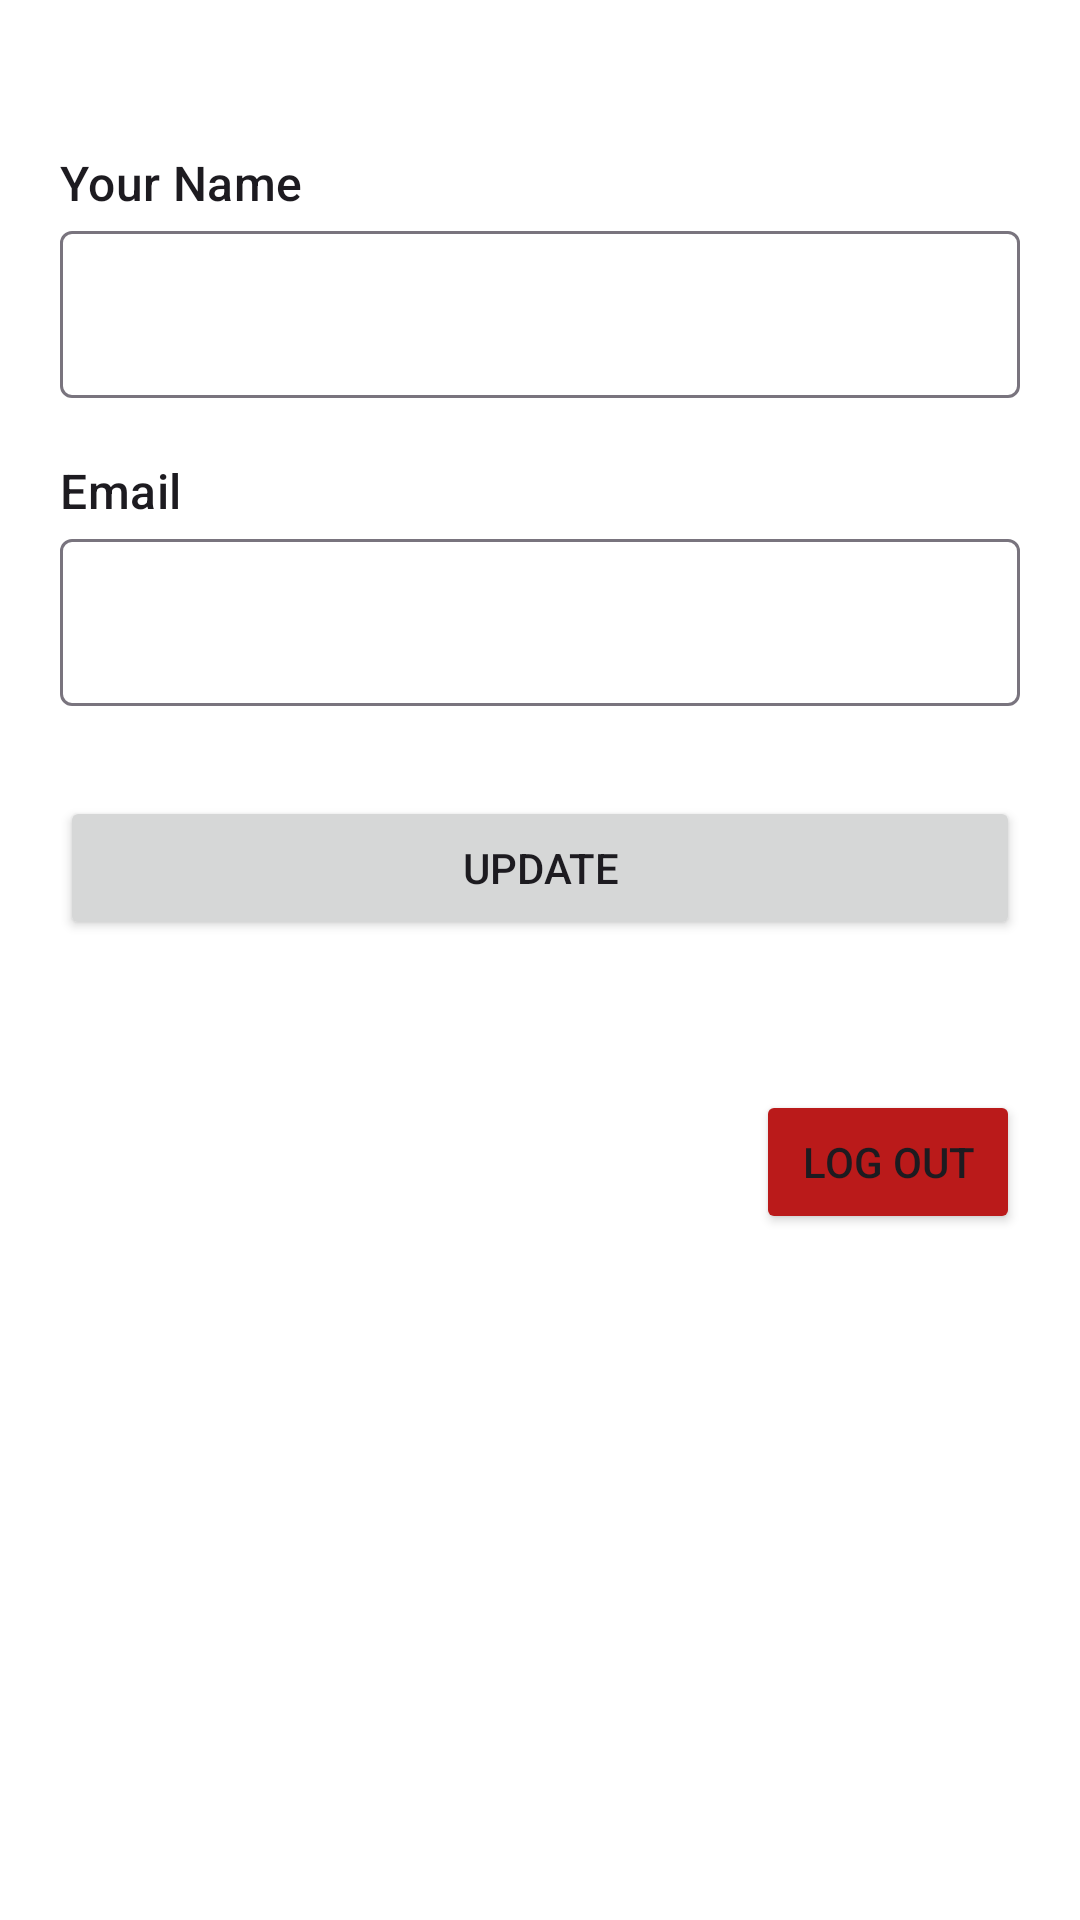

Here is an Android app screen rendered from its layout file. Give the layout XML and the strings, colors and styles it references.
<!-- AndroidManifest.xml: application theme Theme.Hotels -->
<!-- res/layout/fragment_profile.xml -->
<?xml version="1.0" encoding="utf-8"?>
<androidx.constraintlayout.widget.ConstraintLayout xmlns:android="http://schemas.android.com/apk/res/android"
    android:layout_width="match_parent"
    android:layout_height="match_parent"
    xmlns:app="http://schemas.android.com/apk/res-auto"
    android:paddingHorizontal="@dimen/activity_horizontal_padding">

    <TextView
        android:id="@+id/ProfileNameLabel"
        android:layout_width="wrap_content"
        android:layout_height="wrap_content"
        app:layout_constraintTop_toTopOf="parent"
        app:layout_constraintLeft_toLeftOf="parent"
        android:layout_marginTop="50dp"
        android:text="Your Name"
        android:textAppearance="@style/TextAppearance.Material3.TitleMedium"/>

    <com.google.android.material.textfield.TextInputLayout
        android:id="@+id/ProfileNameLayout"
        android:layout_width="match_parent"
        android:layout_height="wrap_content"
        app:layout_constraintTop_toBottomOf="@id/ProfileNameLabel">
        <com.google.android.material.textfield.TextInputEditText
            android:id="@+id/ProfileNameField"
            android:layout_width="match_parent"
            android:layout_height="wrap_content"
            android:singleLine="true"
            android:imeOptions="actionDone"/>
    </com.google.android.material.textfield.TextInputLayout>

    <TextView
        android:id="@+id/ProfileEmailLabel"
        android:layout_width="wrap_content"
        android:layout_height="wrap_content"
        app:layout_constraintTop_toBottomOf="@id/ProfileNameLayout"
        app:layout_constraintLeft_toLeftOf="parent"
        android:layout_marginTop="20dp"
        android:text="Email"
        android:textAppearance="@style/TextAppearance.Material3.TitleMedium"/>

    <com.google.android.material.textfield.TextInputLayout
        android:id="@+id/ProfileEmailLayout"
        android:layout_width="match_parent"
        android:layout_height="wrap_content"
        app:layout_constraintTop_toBottomOf="@id/ProfileEmailLabel">
        <com.google.android.material.textfield.TextInputEditText
            android:id="@+id/ProfileEmailField"
            android:layout_width="match_parent"
            android:layout_height="wrap_content"
            android:singleLine="true"
            android:imeOptions="actionDone"/>
    </com.google.android.material.textfield.TextInputLayout>

    <Button
        android:id="@+id/UpdateProfileButton"
        android:layout_width="match_parent"
        android:layout_height="wrap_content"
        app:layout_constraintStart_toStartOf="parent"
        app:layout_constraintTop_toBottomOf="@id/ProfileEmailLayout"
        android:layout_marginTop="30dp"
        android:text="Update"/>
    <Button
        android:id="@+id/ProfileLogOutButton"
        android:layout_width="wrap_content"
        android:layout_height="wrap_content"
        app:layout_constraintEnd_toEndOf="parent"
        app:layout_constraintTop_toBottomOf="@id/UpdateProfileButton"
        android:layout_marginTop="50dp"
        android:text="Log Out"
        android:backgroundTint="@color/md_theme_light_error"/>

</androidx.constraintlayout.widget.ConstraintLayout>
<!-- resources referenced by this layout -->
<resources>
  <color name="md_theme_light_error">#BA1A1A</color>
  <dimen name="activity_horizontal_padding">20dp</dimen>
  <style name="Theme.Hotels" parent="Base.Theme.Hotels" />
  <style name="Base.Theme.Hotels" parent="Theme.Material3.DayNight.NoActionBar">
          
          
          <item name="android:background">@color/white</item>
      </style>
  <color name="white">#FFFFFFFF</color>
</resources>
